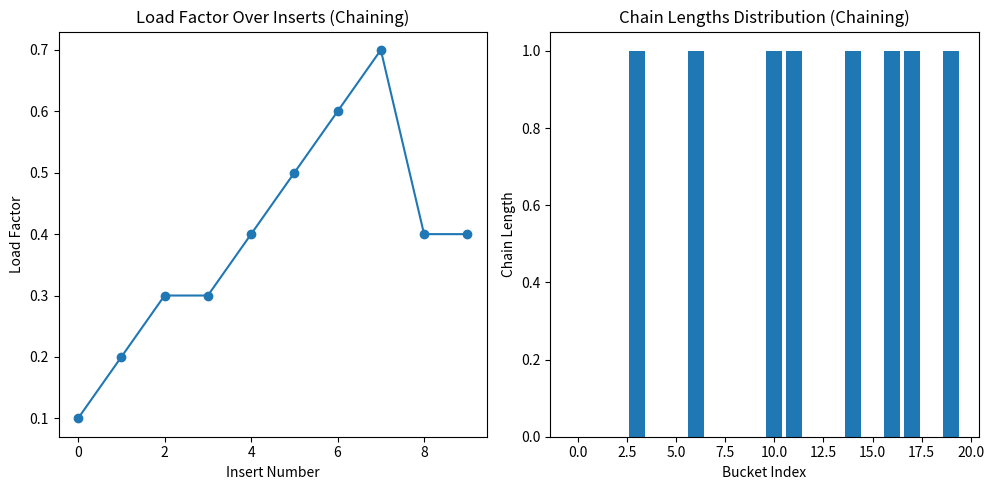
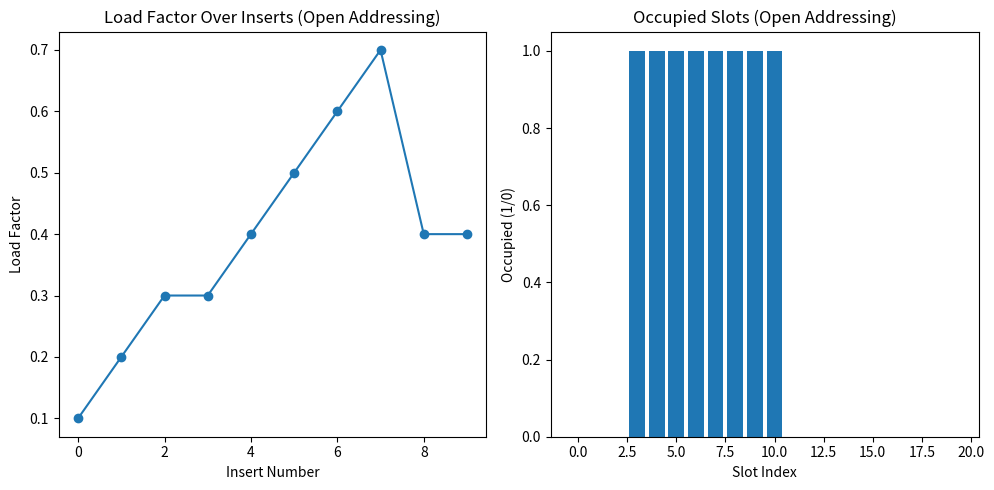

These charts were generated, in order, by the following Python code:
import matplotlib.pyplot as plt

class Node:
    """
    Node class for linked list in chaining hash table.
    """
    def __init__(self, key, value):
        self.key = key
        self.value = value
        self.next = None

class HashTableChaining:
    """
    Hash table with chaining using linked lists.

    Concepts: Each bucket contains a linked list to handle collisions.
    Time Complexity: Average O(1) for insert, search, delete; Worst O(n) due to collisions.
    Space Complexity: O(n) for storing elements.
    ML/DL Implications: Used for fast lookups in feature maps, e.g., in NLP for word-to-index mappings or in recommendation systems for user-item interactions.
    Examples: Storing word frequencies in text analysis.
    Edge Cases: High load factor leads to long chains, triggering resize; collisions are common with poor hash functions.
    """
    def __init__(self, size=10):
        self.size = size
        self.table = [None] * size
        self.count = 0

    def _hash(self, key):
        # Custom hash function: simple modulo hash
        return hash(key) % self.size

    def insert(self, key, value):
        index = self._hash(key)
        if self.table[index] is None:
            self.table[index] = Node(key, value)
        else:
            current = self.table[index]
            while current:
                if current.key == key:
                    current.value = value
                    return
                if current.next is None:
                    break
                current = current.next
            current.next = Node(key, value)
        self.count += 1
        if self.load_factor() > 0.75:
            self._resize()

    def search(self, key):
        index = self._hash(key)
        current = self.table[index]
        while current:
            if current.key == key:
                return current.value
            current = current.next
        return None

    def delete(self, key):
        index = self._hash(key)
        current = self.table[index]
        prev = None
        while current:
            if current.key == key:
                if prev:
                    prev.next = current.next
                else:
                    self.table[index] = current.next
                self.count -= 1
                return True
            prev = current
            current = current.next
        return False

    def load_factor(self):
        return self.count / self.size

    def _resize(self):
        old_table = self.table
        self.size *= 2
        self.table = [None] * self.size
        self.count = 0
        for head in old_table:
            current = head
            while current:
                self.insert(current.key, current.value)
                current = current.next

    def get_chain_lengths(self):
        lengths = []
        for head in self.table:
            length = 0
            current = head
            while current:
                length += 1
                current = current.next
            lengths.append(length)
        return lengths

class HashTableOpenAddressing:
    """
    Hash table with open addressing using linear probing.

    Concepts: On collision, probe next slots linearly until empty slot found.
    Time Complexity: Average O(1); Worst O(n) with clustering.
    Space Complexity: O(n).
    ML/DL Implications: Efficient for dense data structures in ML, like hash-based indexing in databases used for feature storage.
    Examples: Implementing sets or maps for quick access in data preprocessing.
    Edge Cases: Clustering can degrade performance; resizing helps; deletion uses tombstones to avoid breaking probes.
    """
    def __init__(self, size=10):
        self.size = size
        self.table = [None] * size
        self.count = 0

    def _hash(self, key):
        # Custom hash function: djb2 variant
        h = 5381
        for char in str(key):
            h = ((h << 5) + h) + ord(char)
        return h % self.size

    def insert(self, key, value):
        index = self._hash(key)
        original_index = index
        while self.table[index] is not None and self.table[index] != ('DELETED', None):
            if self.table[index][0] == key:
                self.table[index] = (key, value)
                return
            index = (index + 1) % self.size
            if index == original_index:
                raise Exception("Hash table full")
        self.table[index] = (key, value)
        self.count += 1
        if self.load_factor() > 0.75:
            self._resize()

    def search(self, key):
        index = self._hash(key)
        original_index = index
        while self.table[index] is not None:
            if self.table[index] != ('DELETED', None) and self.table[index][0] == key:
                return self.table[index][1]
            index = (index + 1) % self.size
            if index == original_index:
                break
        return None

    def delete(self, key):
        index = self._hash(key)
        original_index = index
        while self.table[index] is not None:
            if self.table[index] != ('DELETED', None) and self.table[index][0] == key:
                self.table[index] = ('DELETED', None)
                self.count -= 1
                return True
            index = (index + 1) % self.size
            if index == original_index:
                break
        return False

    def load_factor(self):
        return self.count / self.size

    def _resize(self):
        old_table = self.table
        self.size *= 2
        self.table = [None] * self.size
        self.count = 0
        for item in old_table:
            if item and item[0] != 'DELETED':
                self.insert(item[0], item[1])

if __name__ == "__main__":
    # Example for HashTableChaining
    ht_chain = HashTableChaining(10)
    words = ["apple", "banana", "cherry", "apple", "date", "elderberry", "fig", "grape", "honeydew", "apple"]
    load_factors = []
    for word in words:
        ht_chain.insert(word, ht_chain.search(word) + 1 if ht_chain.search(word) else 1)
        load_factors.append(ht_chain.load_factor())

    print("Word frequencies:")
    for word in set(words):
        print(f"{word}: {ht_chain.search(word)}")

    # Visualization: Load factor over inserts
    plt.figure(figsize=(10, 5))
    plt.subplot(1, 2, 1)
    plt.plot(range(len(load_factors)), load_factors, marker='o')
    plt.title('Load Factor Over Inserts (Chaining)')
    plt.xlabel('Insert Number')
    plt.ylabel('Load Factor')

    # Chain lengths distribution
    chain_lengths = ht_chain.get_chain_lengths()
    plt.subplot(1, 2, 2)
    plt.bar(range(len(chain_lengths)), chain_lengths)
    plt.title('Chain Lengths Distribution (Chaining)')
    plt.xlabel('Bucket Index')
    plt.ylabel('Chain Length')
    plt.tight_layout()
    plt.show()

    # Example for HashTableOpenAddressing
    ht_open = HashTableOpenAddressing(10)
    load_factors_open = []
    for word in words:
        ht_open.insert(word, ht_open.search(word) + 1 if ht_open.search(word) else 1)
        load_factors_open.append(ht_open.load_factor())

    print("\nWord frequencies (Open Addressing):")
    for word in set(words):
        print(f"{word}: {ht_open.search(word)}")

    # Visualization: Load factor over inserts
    plt.figure(figsize=(10, 5))
    plt.subplot(1, 2, 1)
    plt.plot(range(len(load_factors_open)), load_factors_open, marker='o')
    plt.title('Load Factor Over Inserts (Open Addressing)')
    plt.xlabel('Insert Number')
    plt.ylabel('Load Factor')

    # Occupied slots (simple histogram of non-None)
    occupied = [1 if slot is not None and slot != ('DELETED', None) else 0 for slot in ht_open.table]
    plt.subplot(1, 2, 2)
    plt.bar(range(len(occupied)), occupied)
    plt.title('Occupied Slots (Open Addressing)')
    plt.xlabel('Slot Index')
    plt.ylabel('Occupied (1/0)')
    plt.tight_layout()
    plt.show()